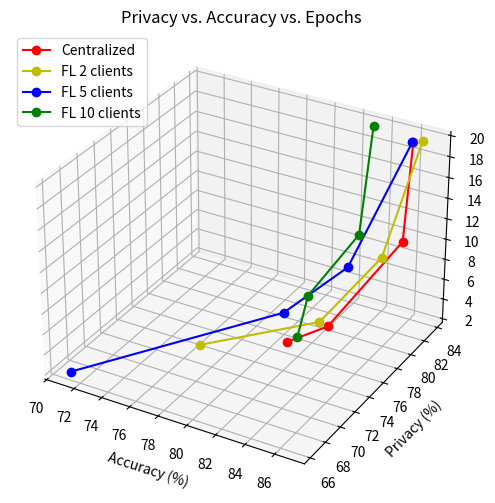

Write the Python code that produced this figure.
# import matplotlib.pyplot as plt

# def plot(acc, priv, color, label, linestyle='-'):
#     local_labels = ["2", "5", "10", "20"]
#     # acc = acc[1:]
#     # priv = priv[1:]
#     # local_labels = local_labels[1:]
#     plt.plot(acc, priv, c=color, marker='o', linestyle=linestyle, label=label)
#     # Label data points
#     for i in range(len(acc)):
#         plt.text(acc[i] + 0.2, priv[i] - .02, f'{local_labels[i]}', fontsize=10)

# # Data for 2 epoch
# acc_two = [81.08, 80.81, 76.3, 71.02]
# priv_two = [77.75, 76.85, 73.63, 66.49]

# # Data for 5 epoch
# acc_five = [80.96, 83.78, 83.09, 80.64]
# priv_five = [79.44, 76.61, 76.82, 76.67]

# # Data for 10 epoch
# acc_ten = [83.03, 85.79, 85.57, 84.32]
# priv_ten = [82.39, 80.83, 80.41, 78.17]


# # #20 epoch
# # # acc  = [82.45, 85.75, 87.04, 86.12]
# # # priv = [81, 82.38, 81.89, 82.47]

# # Data for 20 epoch
# acc_twenty = [83.3, 86.41, 86.83, 86.35]
# priv_twenty = [83.53, 82.69, 83.14, 82.68]

# plt.figure(figsize=(8, 6))

# # Plot each dataset with lines
# # plot(acc_two, priv_two, 'blue', '2 epoch' )
# # plot(acc_five, priv_five, 'red', '5 epoch' )
# # plot(acc_ten, priv_ten, 'yellow', '10 epoch' )
# # plot(acc_twenty, priv_twenty, 'green', '20 epoch')

# # Connect specific points across the plots with dotted lines

# plot([acc_two[0], acc_five[0], acc_ten[0], acc_twenty[0]],
#          [priv_two[0], priv_five[0], priv_ten[0], priv_twenty[0]], 'r', label='Centralized')

# plot([acc_two[1], acc_five[1], acc_ten[1], acc_twenty[1]],
#          [priv_two[1], priv_five[1], priv_ten[1], priv_twenty[1]], 'r', label='Connect 2 clients')

# plot([acc_two[2], acc_five[2], acc_ten[2], acc_twenty[2]],
#          [priv_two[2], priv_five[2], priv_ten[2], priv_twenty[2]], 'b', label='Connect 5 clients')

# plot([acc_two[3], acc_five[3], acc_ten[3], acc_twenty[3]],
#          [priv_two[3], priv_five[3], priv_ten[3], priv_twenty[3]], 'g', label='Connect 10 clients')

# # Set labels and title for the flipped axes
# plt.xlabel('Accuracy (%)')
# plt.ylabel('Privacy (%)')
# plt.gca().invert_yaxis()
# plt.title('Privacy vs. Accuracy')

# # Display a grid
# plt.grid(True)

# # Add a legend
# plt.legend()

# # Show the plot
# plt.show()
import matplotlib.pyplot as plt
from mpl_toolkits.mplot3d import Axes3D
from matplotlib.ticker import MaxNLocator



def plot(ax, acc, priv, epochs, color, label, linestyle='-'):
    ax.plot(acc, priv, epochs, c=color, marker='o', linestyle=linestyle, label=label)
    # Label data points
    # for i in range(len(acc)):
    #     ax.text(acc[i] + 0.2, priv[i] - .02, epochs[i] + 0.2, f'{epochs[i]}', fontsize=10)


# Data for centralized
acc_central = [80.81,	83.78,	85.79,	86.41]
priv_central = [76.85,	76.61,	83,	82.69]
epoch_central = [2, 5, 10, 20]

# Data for 2 client
acc_two = [76.3,	83.09,	85.57,	86.83]
priv_two = [73.63,	76.82,	80.41,	83.14]
epochs_two = [2, 5, 10, 20]

# Data for 5 client
acc_five = [71.02,	80.64,	84.32,	86.35]
priv_five = [66.49,	76.67,	78.17,	82.68]
epochs_five = [2, 5, 10, 20]

# Data for 10 client
acc_ten = [81.08,	80.96,	83.03,	83.3]
priv_ten = [77.75,	79.44,	82.39,	83.53]
epochs_ten = [2, 5, 10, 20]

fig = plt.figure(figsize=(8, 6))
ax = fig.add_subplot(111, projection='3d')

# Connect specific points across the plots with dotted lines
plot(ax, acc_central, priv_central, epoch_central, 'r', 'Centralized')
plot(ax, acc_two, priv_two, epochs_two, 'y', 'FL 2 clients')
plot(ax, acc_five, priv_five, epochs_five, 'b', 'FL 5 clients')
plot(ax, acc_ten, priv_ten, epochs_ten, 'g', 'FL 10 clients')

# Set labels and title for the flipped axes
ax.set_xlabel('Accuracy (%)')
ax.set_ylabel('Privacy (%)')
ax.set_zlabel('Rounds')
# ax.invert_yaxis()

# Set integer ticks for Accuracy and Privacy axes
ax.xaxis.set_major_locator(MaxNLocator(integer=True))
ax.yaxis.set_major_locator(MaxNLocator(integer=True))

plt.title('Privacy vs. Accuracy vs. Epochs')

# Add a legend
ax.legend()

# Show the plot
plt.show()
